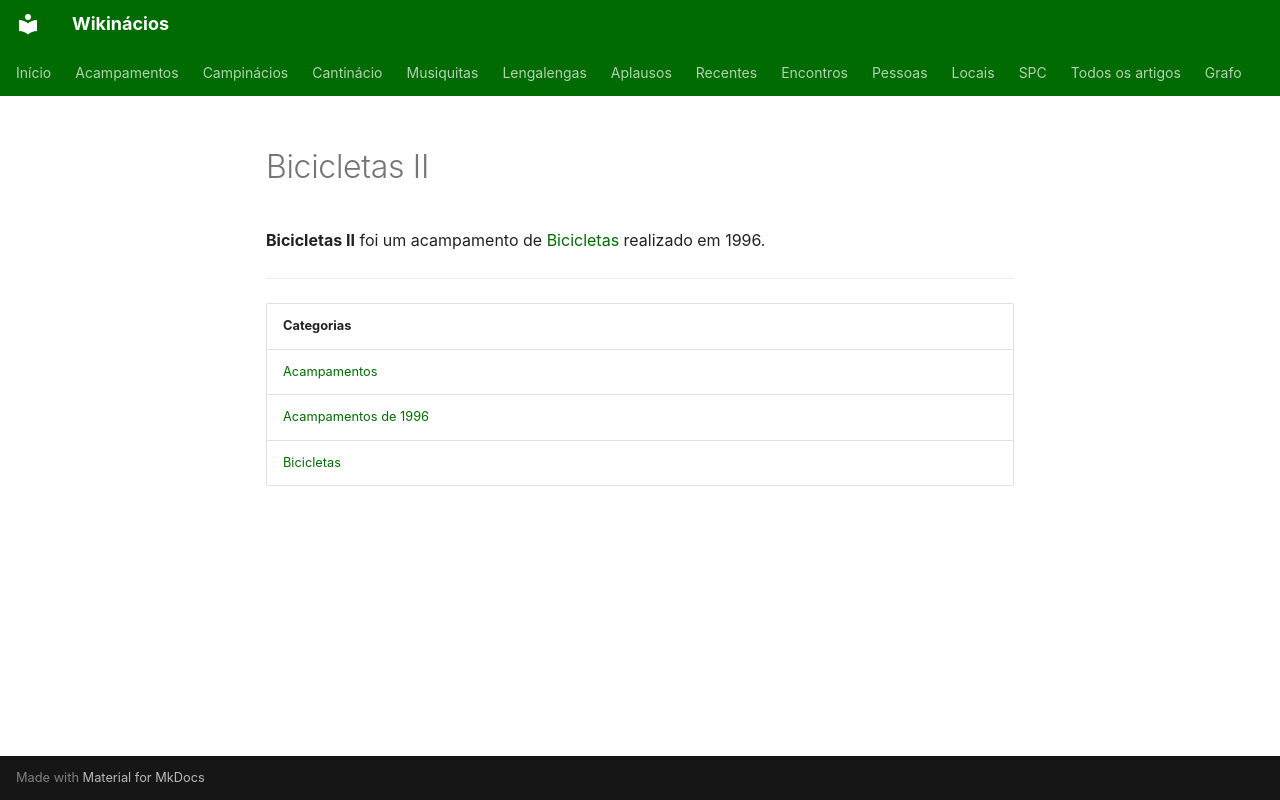

repository: neteinstein/Campinacios · page: Acampamentos/1996/Bicicletas II.html · generator: mkdocs

# Bicicletas II

**Bicicletas II** foi um acampamento de [Bicicletas](../../Categorias/Bicicletas.md) realizado em 1996.

---

| Categorias |
| --- |
| [Acampamentos](../../Categorias/Acampamentos.md) |
| [Acampamentos de 1996](../../Categorias/Acampamentos%20de%201996.md) |
| [Bicicletas](../../Categorias/Bicicletas.md) |
